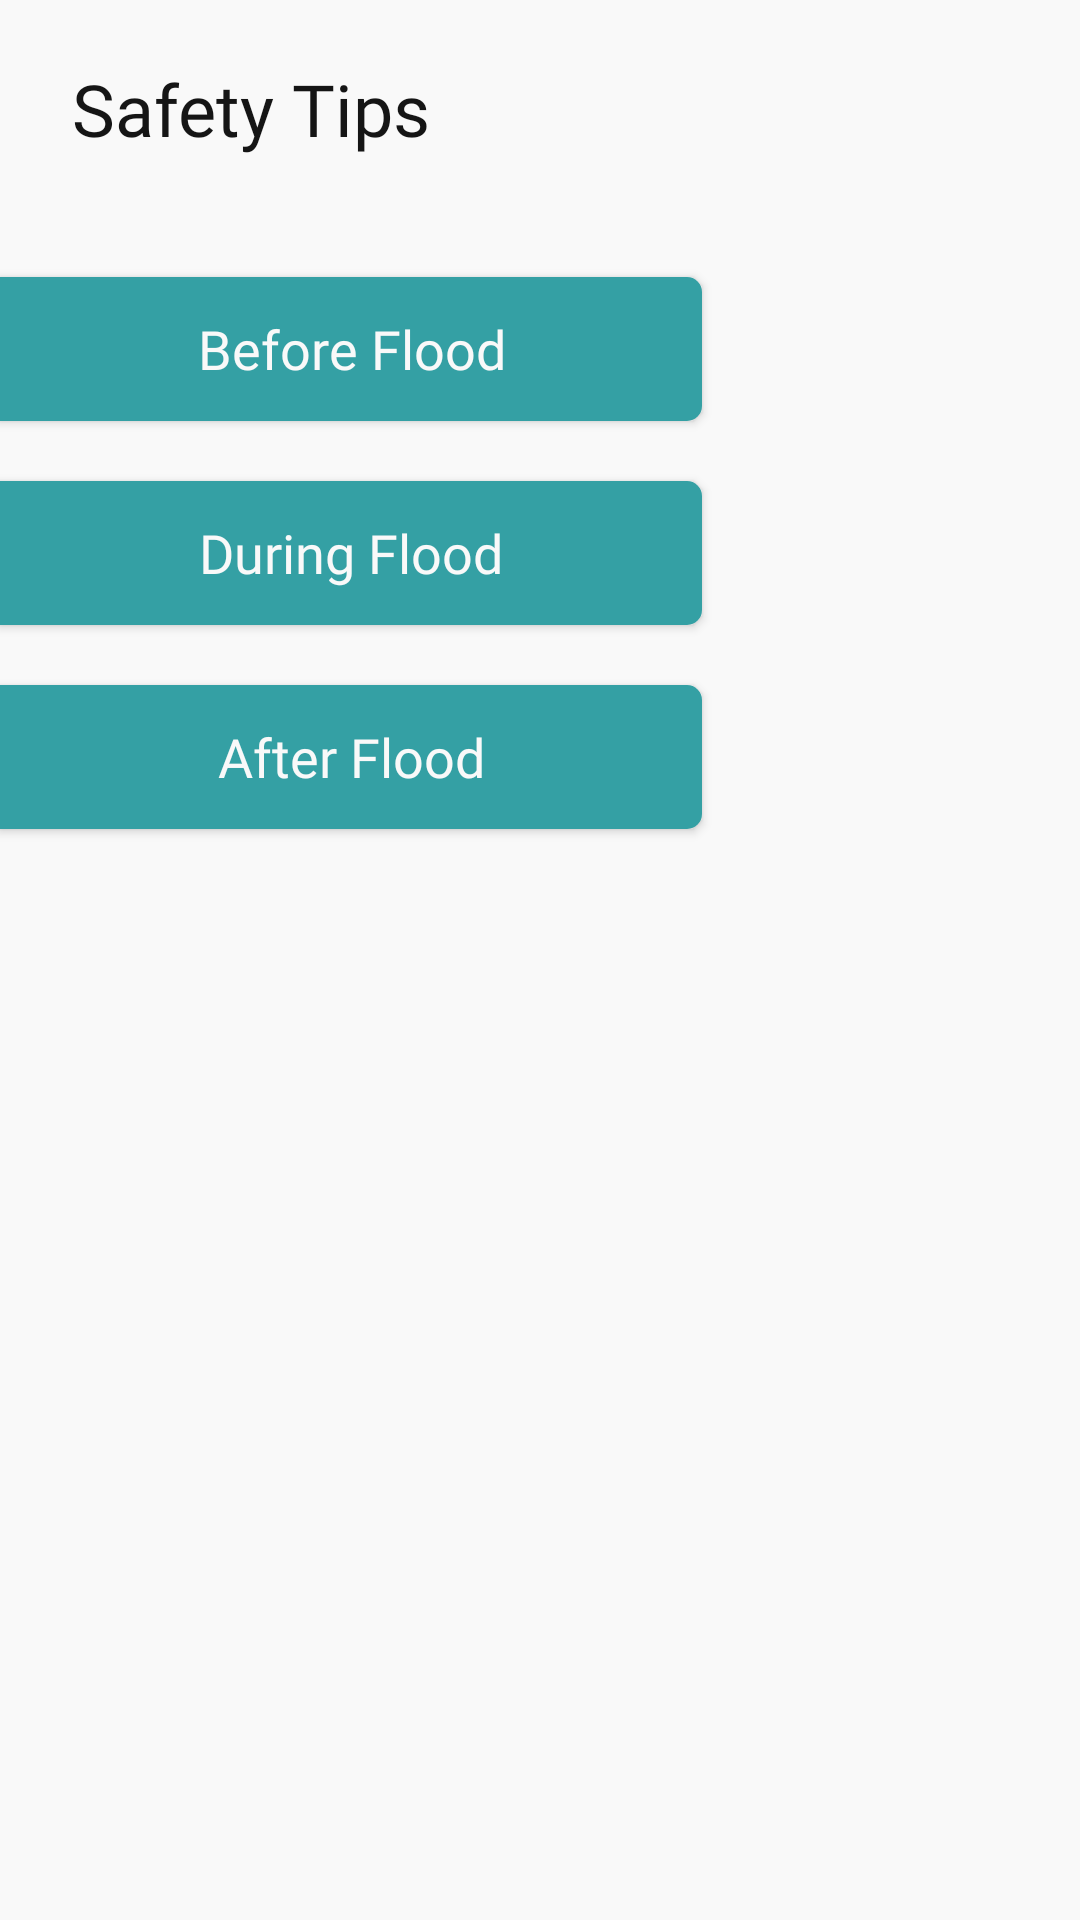

Here is an Android app screen rendered from its layout file. Give the layout XML and the strings, colors and styles it references.
<!-- AndroidManifest.xml: application theme Theme.FloodAware -->
<!-- res/layout/fragment_safetylist.xml -->
<?xml version="1.0" encoding="utf-8"?>
<androidx.constraintlayout.widget.ConstraintLayout xmlns:android="http://schemas.android.com/apk/res/android"
    xmlns:app="http://schemas.android.com/apk/res-auto"
    xmlns:tools="http://schemas.android.com/tools"
    android:id="@+id/main"
    android:layout_width="match_parent"
    android:layout_height="match_parent"
    android:background="@color/light"
    tools:context=".SafetyList">


    <TextView
        android:id="@+id/textView9"
        android:layout_width="wrap_content"
        android:layout_height="wrap_content"
        android:layout_marginLeft="10dp"
        android:layout_marginTop="20dp"
        android:fontFamily="@font/poppins_semibold"
        android:text="Safety Tips"
        android:textAlignment="center"
        android:textColor="@color/dark"
        android:textSize="24sp"
        app:layout_constraintBottom_toTopOf="@+id/beforeFloodBtn"
        app:layout_constraintEnd_toEndOf="parent"
        app:layout_constraintHorizontal_bias="0.061"
        app:layout_constraintStart_toStartOf="parent"
        app:layout_constraintTop_toTopOf="parent" />

    <Button
        android:id="@+id/beforeFloodBtn"
        android:layout_width="0dp"
        android:layout_height="48dp"
        android:layout_marginTop="40dp"
        android:background="@drawable/setting_button_shape"
        android:fontFamily="@font/poppins_semibold"
        android:text="Before Flood"
        android:textAllCaps="false"
        android:textColor="@color/light"
        android:textSize="18sp"
        app:layout_constraintEnd_toStartOf="@+id/guideline15"
        app:layout_constraintHorizontal_bias="0.0"
        app:layout_constraintStart_toStartOf="parent"
        app:layout_constraintTop_toBottomOf="@+id/textView9" />

    <Button
        android:id="@+id/duringFloodBtn"
        android:layout_width="0dp"
        android:layout_height="48dp"
        android:layout_marginTop="20dp"
        android:background="@drawable/setting_button_shape"
        android:fontFamily="@font/poppins_semibold"
        android:text="During Flood"
        android:textAllCaps="false"
        android:textColor="@color/light"
        android:textSize="18sp"
        app:layout_constraintEnd_toStartOf="@+id/guideline15"
        app:layout_constraintHorizontal_bias="0.0"
        app:layout_constraintStart_toStartOf="parent"
        app:layout_constraintTop_toBottomOf="@+id/beforeFloodBtn" />

    <Button
        android:id="@+id/afterFloodBtn"
        android:layout_width="0dp"
        android:layout_height="48dp"
        android:layout_marginTop="20dp"
        android:background="@drawable/setting_button_shape"
        android:fontFamily="@font/poppins_semibold"
        android:text="After Flood"
        android:textAllCaps="false"
        android:textColor="@color/light"
        android:textSize="18sp"
        app:layout_constraintEnd_toStartOf="@+id/guideline15"
        app:layout_constraintHorizontal_bias="0.0"
        app:layout_constraintStart_toStartOf="parent"
        app:layout_constraintTop_toBottomOf="@+id/duringFloodBtn" />

    <androidx.constraintlayout.widget.Guideline
        android:id="@+id/guideline15"
        android:layout_width="wrap_content"
        android:layout_height="wrap_content"
        android:orientation="vertical"
        app:layout_constraintGuide_percent=".65"/>

</androidx.constraintlayout.widget.ConstraintLayout>
<!-- resources referenced by this layout -->
<resources>
  <color name="dark">#151515</color>
  <color name="light">#F9F9F9</color>
  <!-- drawable setting_button_shape (drawable) -->
  <?xml version="1.0" encoding="utf-8"?>
  <shape xmlns:android="http://schemas.android.com/apk/res/android"
      android:shape="rectangle">
      <solid android:color="@color/primary"/>
      <corners android:bottomRightRadius="5dp"
          android:topRightRadius="5dp"/>
  </shape>
  <style name="Theme.FloodAware" parent="Base.Theme.FloodAware" />
  <color name="primary">#34a0a4</color>
  <style name="Base.Theme.FloodAware" parent="Theme.AppCompat.Light.NoActionBar">
          
          
          <item name="android:windowIsTranslucent">true</item>
      </style>
</resources>
